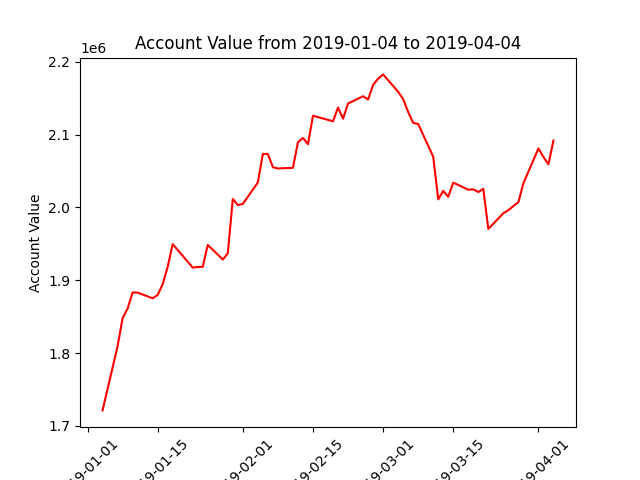

Source data for this figure (header and first rows):
datadate, account_value
20190104, 1721263
20190107, 1809277
20190108, 1847897
20190109, 1861093
20190110, 1883242
20190111, 1882970
20190114, 1875180
20190115, 1879772
20190116, 1894399
20190117, 1918411
20190118, 1949565
20190122, 1917293
20190123, 1918153
20190124, 1918363
20190125, 1948489
20190128, 1928406
20190129, 1936940
20190130, 2011595
20190131, 2003179
20190201, 2004740
20190204, 2034240
20190205, 2073457
20190206, 2073286
20190207, 2055123
20190208, 2053435
20190211, 2054302
20190212, 2089269
20190213, 2095417
20190214, 2086750
20190215, 2125828
20190219, 2118220
20190220, 2137087
20190221, 2121780
20190222, 2142591
20190225, 2152603
20190226, 2148168
20190227, 2168130
20190228, 2176704
20190301, 2182595
20190304, 2158791
20190305, 2148662
20190306, 2130997
20190307, 2116118
20190308, 2114482
20190311, 2069603
20190312, 2011040
20190313, 2022673
20190314, 2014554
20190315, 2033972
20190318, 2024262
20190319, 2024813
20190320, 2021094
20190321, 2025509
20190322, 1970369
20190325, 1991958
20190326, 1996108
20190327, 2001809
20190328, 2007225
20190329, 2033045
20190401, 2080920
... 3 more rows
